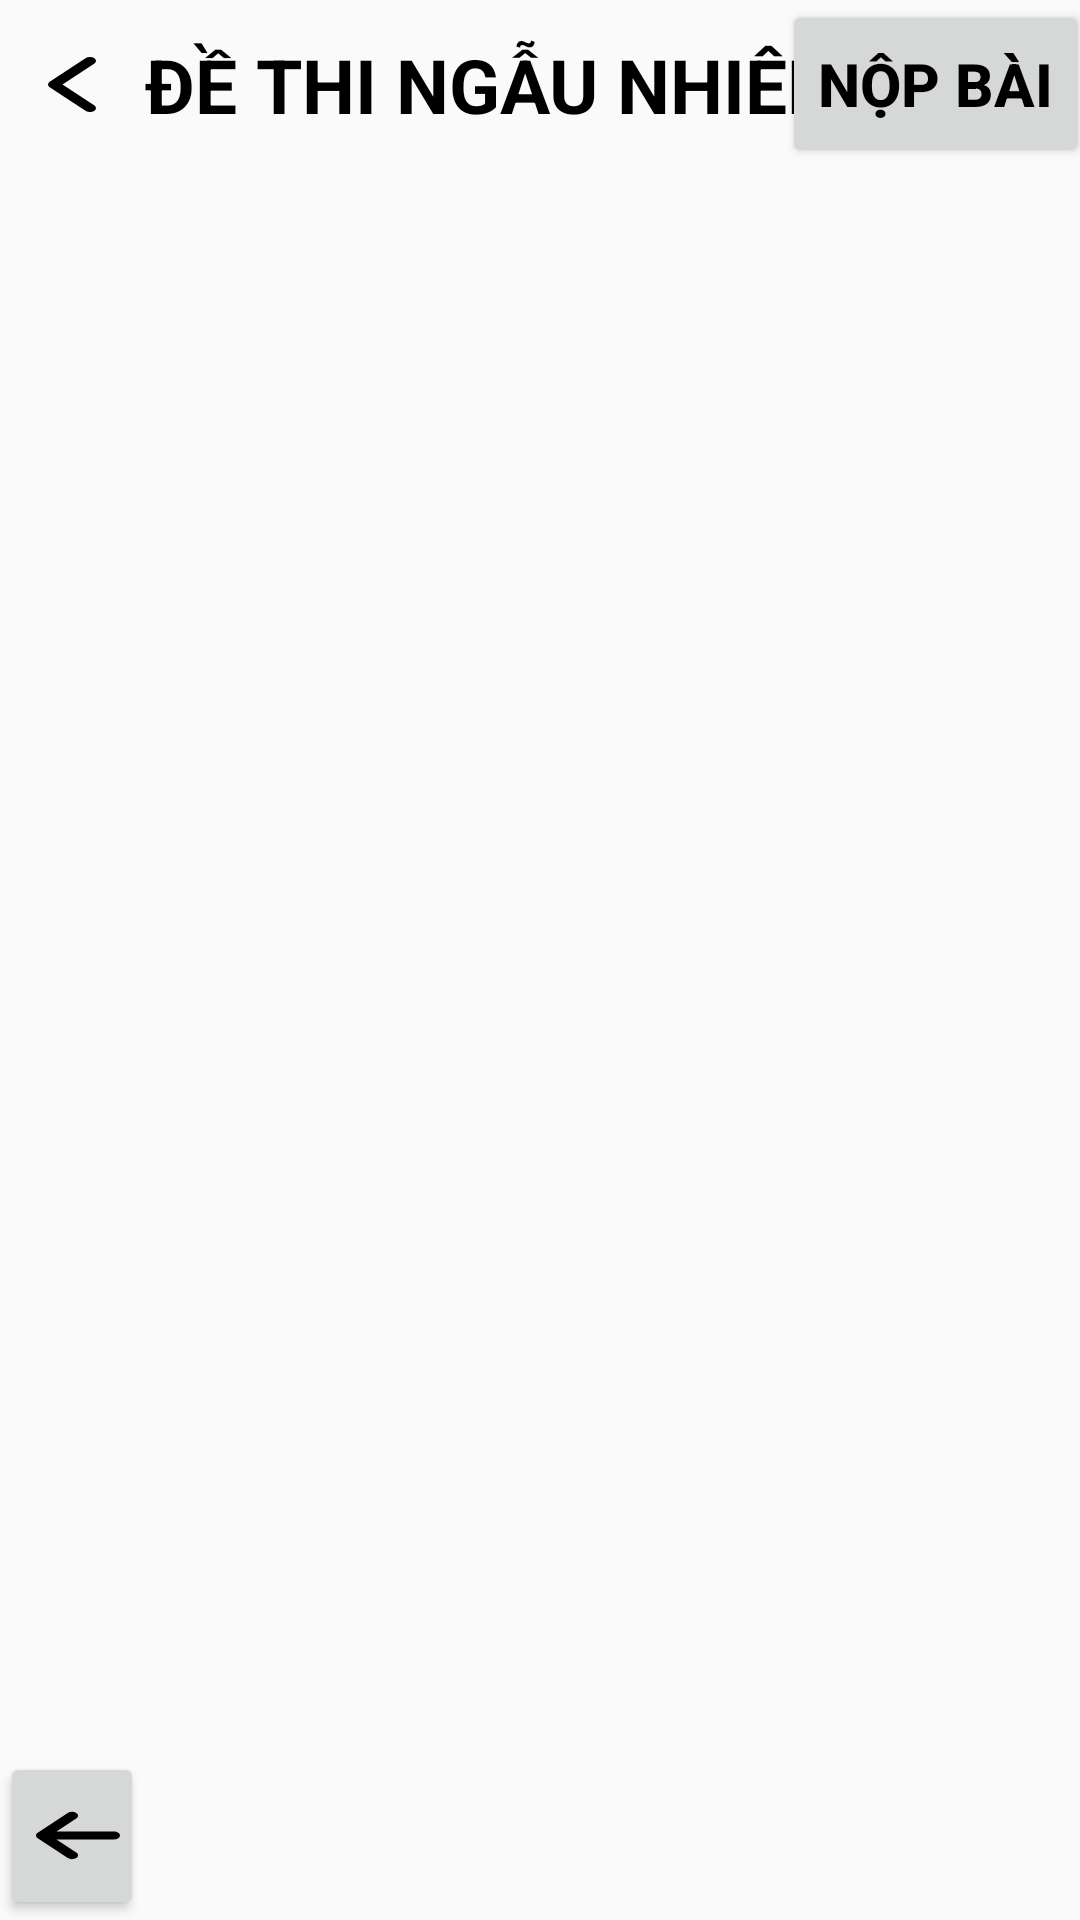

This screen was rendered from an Android layout file. Write that file and the resources it references.
<!-- AndroidManifest.xml: application theme Theme.DriversLicense -->
<!-- res/layout/activity_shuffle_a2.xml -->
<?xml version="1.0" encoding="utf-8"?>
<androidx.constraintlayout.widget.ConstraintLayout xmlns:android="http://schemas.android.com/apk/res/android"
    xmlns:app="http://schemas.android.com/apk/res-auto"
    xmlns:tools="http://schemas.android.com/tools"
    android:id="@+id/main"
    android:layout_width="match_parent"
    android:layout_height="match_parent"
    app:circularflow_radiusInDP="28"


    tools:context=".Activity_Shuffle_A1">

    <androidx.appcompat.widget.Toolbar
        android:id="@+id/toolbar"
        android:layout_width="409dp"
        android:layout_height="wrap_content"
        android:background="@drawable/toolbar_background"
        android:minHeight="?attr/actionBarSize"
        android:theme="?attr/actionBarTheme"
        app:layout_constraintEnd_toEndOf="parent"
        app:layout_constraintStart_toStartOf="parent"
        app:layout_constraintTop_toTopOf="parent" />

    <TextView
        android:id="@+id/textView1"
        android:layout_width="wrap_content"
        android:layout_height="wrap_content"
        android:elevation="0dp"
        android:gravity="center"
        android:padding="10dp"
        android:text=" Đề thi ngẫu nhiên"
        android:textAllCaps="true"
        android:textColor="@color/black"
        android:textSize="25dp"
        android:textStyle="bold"
        app:drawableStartCompat="@drawable/back"
        app:layout_constraintBottom_toBottomOf="@+id/toolbar"
        app:layout_constraintEnd_toEndOf="@+id/toolbar"
        app:layout_constraintHorizontal_bias="0.0"
        app:layout_constraintStart_toStartOf="parent"
        app:layout_constraintTop_toTopOf="@+id/toolbar"
        tools:ignore="HardcodedText,SpUsage,TextSizeCheck" />

    <Button
        android:id="@+id/btn_NopBai"
        android:layout_width="wrap_content"
        android:layout_height="56dp"
        android:text="Nộp bài"
        android:textAllCaps="true"
        android:textColor="@color/black"
        android:textSize="20dp"
        android:textStyle="bold"
        app:layout_constraintEnd_toEndOf="parent"
        app:layout_constraintHorizontal_bias="0.916"
        app:layout_constraintStart_toEndOf="@+id/textView1"
        app:layout_constraintTop_toTopOf="parent"
        tools:ignore="HardcodedText,SpUsage,TextSizeCheck" />

    <androidx.appcompat.widget.Toolbar
        android:id="@+id/toolbar2"
        android:layout_width="409dp"
        android:layout_height="wrap_content"
        android:background="@drawable/toolbar_background"
        android:minHeight="?attr/actionBarSize"
        android:theme="?attr/actionBarTheme"
        app:layout_constraintBottom_toBottomOf="parent"
        app:layout_constraintEnd_toEndOf="parent"
        app:layout_constraintHorizontal_bias="0.0"
        app:layout_constraintStart_toStartOf="parent" />

    <Button
        android:id="@+id/btn_previous"
        android:layout_width="48dp"
        android:layout_height="56dp"
        android:drawableStart="@drawable/previous"
        app:layout_constraintBottom_toBottomOf="@+id/toolbar2"
        app:layout_constraintStart_toStartOf="@+id/toolbar2"
        app:layout_constraintTop_toTopOf="@+id/toolbar2"
        app:layout_constraintVertical_bias="0.0"
        tools:ignore="SpeakableTextPresentCheck" />

    <Button
        android:id="@+id/btn_next"
        android:layout_width="48dp"
        android:layout_height="56dp"
        android:drawableStart="@drawable/next"
        app:layout_constraintBottom_toBottomOf="@+id/toolbar2"
        app:layout_constraintEnd_toEndOf="@+id/toolbar2"
        app:layout_constraintTop_toTopOf="@+id/toolbar2"
        app:layout_constraintVertical_bias="0.0"
        tools:ignore="SpeakableTextPresentCheck" />

</androidx.constraintlayout.widget.ConstraintLayout>
<!-- resources referenced by this layout -->
<resources>
  <color name="black">#FF000000</color>
  <!-- drawable back (drawable) -->
  <vector xmlns:android="http://schemas.android.com/apk/res/android"
      android:height="21dp"
      android:viewportHeight="512"
      android:viewportWidth="512"
      android:width="32dp">
  
      <group
          android:pivotX="256"
          android:pivotY="256"
          android:rotation="90">
  
      <path
          android:fillColor="#FF000000"
          android:pathData="M233.4,406.6c12.5,12.5 32.8,12.5 45.3,0l192,-192c12.5,-12.5 12.5,-32.8 0,-45.3s-32.8,-12.5 -45.3,0L256,338.7 86.6,169.4c-12.5,-12.5 -32.8,-12.5 -45.3,0s-12.5,32.8 0,45.3l192,192z"/>
  
      </group>
  </vector>
  <!-- drawable next (drawable) -->
  <vector xmlns:android="http://schemas.android.com/apk/res/android"
      android:height="21dp"
      android:viewportHeight="512"
      android:viewportWidth="512"
      android:width="32dp"
      >
    <path
        android:pathData="M438.6,278.6c12.5,-12.5 12.5,-32.8 0,-45.3l-160,-160c-12.5,-12.5 -32.8,-12.5 -45.3,0s-12.5,32.8 0,45.3L338.8,224 32,224c-17.7,0 -32,14.3 -32,32s14.3,32 32,32l306.7,0L233.4,393.4c-12.5,12.5 -12.5,32.8 0,45.3s32.8,12.5 45.3,0l160,-160z"
        android:fillColor="#000000"/>
  </vector>
  <!-- drawable previous (drawable) -->
  <vector xmlns:android="http://schemas.android.com/apk/res/android"
      android:height="21dp"
      android:viewportHeight="512"
      android:viewportWidth="512"
      android:width="32dp">
      <path
          android:pathData="M9.4,233.4c-12.5,12.5 -12.5,32.8 0,45.3l160,160c12.5,12.5 32.8,12.5 45.3,0s12.5,-32.8 0,-45.3L109.2,288 416,288c17.7,0 32,-14.3 32,-32s-14.3,-32 -32,-32l-306.7,0L214.6,118.6c12.5,-12.5 12.5,-32.8 0,-45.3s-32.8,-12.5 -45.3,0l-160,160z"
          android:fillColor="#000000" />
  </vector>
  <style name="Theme.DriversLicense" parent="Base.Theme.DriversLicense" />
  <style name="Base.Theme.DriversLicense" parent="Theme.AppCompat.Light.NoActionBar">
          
          
      </style>
</resources>
